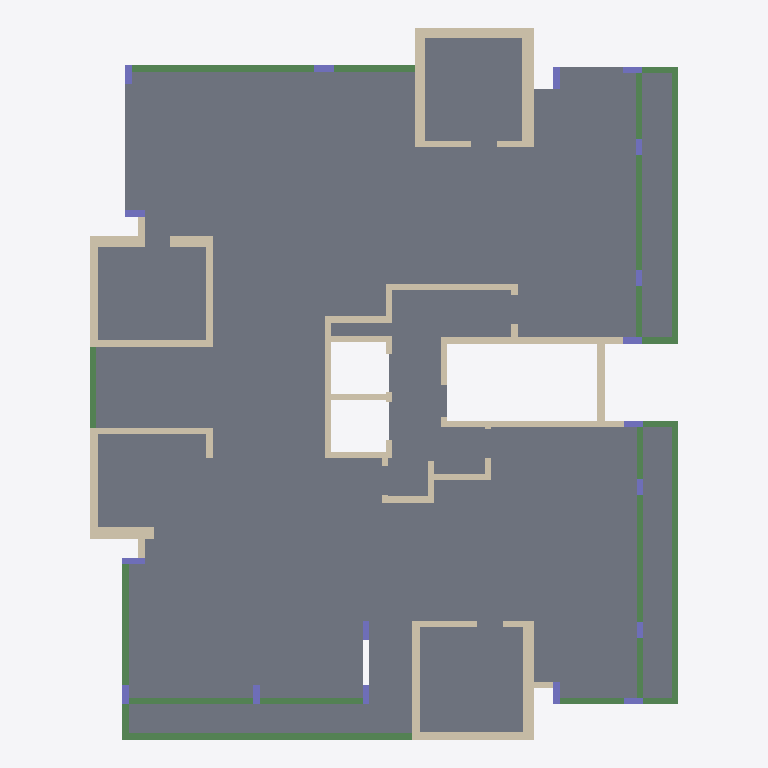
Plan cut of the same IFC building model at storey 'Typical Floor' (level 3.00 m, cut at 4.40 m), seen from above with north up, elements coloured by IFC class: 45 walls (beige), 21 beams (green), 18 columns (violet), 9 slabs (grey). Cut surfaces are drawn darker.
Extent 18.3 m × 22.1 m × 3.4 m (x, y, z). Storeys (2): Down at 0.00 m; Typical Floor at 3.00 m. Elements (96): 46 IfcWallStandardCase, 23 IfcBeam, 18 IfcColumn, 9 IfcSlab.

HEADER;
FILE_DESCRIPTION(('ViewDefinition [CoordinationView]','ExchangeRequirement []'),'2;1');
FILE_NAME('מספר פרויקט','2022-05-19T22:29:54',(''),(''),'ODA IFC SDK 22.6','22.1.1.516 - Exporter 22.1.1.516 - Default UI','');
FILE_SCHEMA(('IFC2X3'));
ENDSEC;
DATA;
#92=IFCPROJECT('0ed0Um69f3SfTMgApmWlmH',#20,'מספר פרויקט',$,$,'Project014','Project Status',(#87),#84);
#108=IFCSITE('0ed0Um69f3SfTMgApmWlmJ',#20,'Default',$,$,#107,$,$,.ELEMENT.,$,$,$,$,$);
#94=IFCBUILDING('0ed0Um69f3SfTMgApmWlmG',#20,'',$,$,#16,$,'',.ELEMENT.,$,$,$);
#97=IFCBUILDINGSTOREY('0ed0Um69f3SfTMgAmFVGAo',#20,'Down',$,'Level:8mm Head',#96,$,'Down',.ELEMENT.,1.727731E-11);
#101=IFCBUILDINGSTOREY('0ed0Um69f3SfTMgAmFUxzc',#20,'Typical Floor',$,'Level:8mm Head',#100,$,'Typical Floor',.ELEMENT.,300.0);
#4718=IFCSLAB('0NqJlmm95Cb9DygmrdZLv5',#20,'Floor:25:555293',$,'Floor:25',#4671,#4717,'555293',.FLOOR.);
#4912=IFCSLAB('0NqJlmm95Cb9DygmrdZRQq',#20,'Floor:25:561644',$,'Floor:25',#4865,#4911,'561644',.FLOOR.);
#4817=IFCSLAB('0NqJlmm95Cb9DygmrdZQuK',#20,'Floor:25:559436',$,'Floor:25',#4766,#4816,'559436',.FLOOR.);
#4977=IFCSLAB('0NqJlmm95Cb9DygmrdZRz9',#20,'Floor:25:563217',$,'Floor:25',#4960,#4976,'563217',.FLOOR.);
#4623=IFCSLAB('0NqJlmm95Cb9DygmrdZL$d',#20,'Floor:25:555199',$,'Floor:25',#4613,#4622,'555199',.FLOOR.);
#4367=IFCSLAB('2KIyJqTR97uA7_98GyxymB',#20,'Floor:25:554321',$,'Floor:25',#4357,#4366,'554321',.FLOOR.);
#5139=IFCSLAB('0NqJlmm95Cb9DygmrdZRwP',#20,'Floor:25:563649',$,'Floor:25',#5129,#5138,'563649',.FLOOR.);
#5353=IFCSLAB('0NqJlmm95Cb9DygmrdZRsK',#20,'Floor:25:563916',$,'Floor:25',#5343,#5352,'563916',.FLOOR.);
#5411=IFCSLAB('0NqJlmm95Cb9DygmrdZRfp',#20,'Floor:25:564523',$,'Floor:25',#5401,#5410,'564523',.FLOOR.);
#5091=IFCBEAM('0NqJlmm95Cb9DygmrdZRxE',#20,'Concrete Rectengular Beam:20/56:563606',$,'Concrete Rectengular Beam:20/56',#5078,#5090,'563606');
#5253=IFCBEAM('0NqJlmm95Cb9DygmrdZRrn',#20,'Concrete Rectengular Beam:20/56:563753',$,'Concrete Rectengular Beam:20/56',#5240,#5252,'563753');
#4523=IFCBEAM('2KIyJqTR97uA7_98GyxyuF',#20,'Concrete Rectengular Beam:20/56:554837',$,'Concrete Rectengular Beam:20/56',#4510,#4522,'554837');
#3006=IFCWALLSTANDARDCASE('3zrMnxNm18ywP3kh2WNyco',#20,'Basic Wall:35:551579',$,'Basic Wall:35',#2994,#3005,'551579');
#1747=IFCWALLSTANDARDCASE('3zrMnxNm18ywP3kh2WN$Na',#20,'Basic Wall:20:546509',$,'Basic Wall:20',#1735,#1746,'546509');
#3689=IFCBEAM('2KIyJqTR97uA7_98Gyxyjm',#20,'Concrete Rectengular Beam:20/60:553514',$,'Concrete Rectengular Beam:20/60',#3676,#3688,'553514');
#2197=IFCWALLSTANDARDCASE('3zrMnxNm18ywP3kh2WNyC0',#20,'Basic Wall:35:548905',$,'Basic Wall:35',#2185,#2196,'548905');
#3056=IFCWALLSTANDARDCASE('3zrMnxNm18ywP3kh2WNyZV',#20,'Basic Wall:30:551926',$,'Basic Wall:30',#3044,#3055,'551926');
#1897=IFCWALLSTANDARDCASE('3zrMnxNm18ywP3kh2WN$fp',#20,'Basic Wall:20:547162',$,'Basic Wall:20',#1885,#1896,'547162');
#3132=IFCWALLSTANDARDCASE('3zrMnxNm18ywP3kh2WNyug',#20,'Basic Wall:30:552195',$,'Basic Wall:30',#3120,#3131,'552195');
#1997=IFCWALLSTANDARDCASE('3zrMnxNm18ywP3kh2WN$Y5',#20,'Basic Wall:25:547756',$,'Basic Wall:25',#1985,#1996,'547756');
#2047=IFCWALLSTANDARDCASE('3zrMnxNm18ywP3kh2WN$_O',#20,'Basic Wall:25:548017',$,'Basic Wall:25',#2035,#2046,'548017');
#512=IFCWALLSTANDARDCASE('3zrMnxNm18ywP3kh2WN_0B',#20,'Basic Wall:20:541474',$,'Basic Wall:20',#500,#511,'541474');
#4269=IFCBEAM('2KIyJqTR97uA7_98GyxynK',#20,'Concrete Rectengular Beam:20/50:554254',$,'Concrete Rectengular Beam:20/50',#4256,#4268,'554254');
#310=IFCWALLSTANDARDCASE('3zrMnxNm18ywP3kh2WNvuG',#20,'Basic Wall:25:539961',$,'Basic Wall:25',#298,#309,'539961');
#612=IFCWALLSTANDARDCASE('3zrMnxNm18ywP3kh2WN_Qa',#20,'Basic Wall:25:542093',$,'Basic Wall:25',#600,#611,'542093');
#1347=IFCWALLSTANDARDCASE('3zrMnxNm18ywP3kh2WN_xH',#20,'Basic Wall:20:544248',$,'Basic Wall:20',#1335,#1346,'544248');
#4065=IFCBEAM('2KIyJqTR97uA7_98Gyxyqt',#20,'Concrete Rectengular Beam:20/50:554093',$,'Concrete Rectengular Beam:20/50',#4052,#4064,'554093');
#4218=IFCBEAM('2KIyJqTR97uA7_98Gyxysa',#20,'Concrete Rectengular Beam:20/50:554238',$,'Concrete Rectengular Beam:20/50',#4205,#4217,'554238');
#562=IFCWALLSTANDARDCASE('3zrMnxNm18ywP3kh2WN_SE',#20,'Basic Wall:20:541735',$,'Basic Wall:20',#550,#561,'541735');
#1597=IFCWALLSTANDARDCASE('3zrMnxNm18ywP3kh2WN$Te',#20,'Basic Wall:20:545857',$,'Basic Wall:20',#1585,#1596,'545857');
#260=IFCWALLSTANDARDCASE('3zrMnxNm18ywP3kh2WNvXc',#20,'Basic Wall:20:539471',$,'Basic Wall:20',#248,#259,'539471');
#3912=IFCBEAM('2KIyJqTR97uA7_98Gyxykm',#20,'Concrete Rectengular Beam:20/50:553706',$,'Concrete Rectengular Beam:20/50',#3899,#3911,'553706');
#386=IFCWALLSTANDARDCASE('3zrMnxNm18ywP3kh2WNvqn',#20,'Basic Wall:35:540184',$,'Basic Wall:35',#374,#385,'540184');
#4320=IFCBEAM('2KIyJqTR97uA7_98Gyxynn',#20,'Concrete Rectengular Beam:20/50:554283',$,'Concrete Rectengular Beam:20/50',#4307,#4319,'554283');
#1947=IFCWALLSTANDARDCASE('3zrMnxNm18ywP3kh2WN$cU',#20,'Basic Wall:25:547511',$,'Basic Wall:25',#1935,#1946,'547511');
#3757=IFCBEAM('2KIyJqTR97uA7_98Gyxyi1',#20,'Concrete Rectengular Beam:20/50:553563',$,'Concrete Rectengular Beam:20/50',#3744,#3756,'553563');
#662=IFCWALLSTANDARDCASE('3zrMnxNm18ywP3kh2WN_LG',#20,'Basic Wall:35:542329',$,'Basic Wall:35',#650,#661,'542329');
#3428=IFCBEAM('2KIyJqTR97uA7_98Gyxycy',#20,'Concrete Rectengular Beam:20/50:553190',$,'Concrete Rectengular Beam:20/50',#3415,#3427,'553190');
#1497=IFCWALLSTANDARDCASE('3zrMnxNm18ywP3kh2WN$79',#20,'Basic Wall:20:545504',$,'Basic Wall:20',#1485,#1496,'545504');
#1147=IFCWALLSTANDARDCASE('3zrMnxNm18ywP3kh2WN_Wd',#20,'Basic Wall:20:543502',$,'Basic Wall:20',#1135,#1146,'543502');
#3861=IFCBEAM('2KIyJqTR97uA7_98GyxykP',#20,'Concrete Rectengular Beam:20/50:553667',$,'Concrete Rectengular Beam:20/50',#3848,#3860,'553667');
#5472=IFCWALLSTANDARDCASE('1W3Xe1PuT9BPIh9tr8kLAz',#20,'Basic Wall:35:564913',$,'Basic Wall:35',#5460,#5471,'564913');
#4167=IFCBEAM('2KIyJqTR97uA7_98GyxytD',#20,'Concrete Rectengular Beam:20/50:554135',$,'Concrete Rectengular Beam:20/50',#4154,#4166,'554135');
#4116=IFCBEAM('2KIyJqTR97uA7_98GyxytR',#20,'Concrete Rectengular Beam:20/50:554113',$,'Concrete Rectengular Beam:20/50',#4103,#4115,'554113');
#2097=IFCWALLSTANDARDCASE('3zrMnxNm18ywP3kh2WN$xD',#20,'Basic Wall:20:548324',$,'Basic Wall:20',#2085,#2096,'548324');
#2756=IFCWALLSTANDARDCASE('3zrMnxNm18ywP3kh2WNyMz',#20,'Basic Wall:20:550548',$,'Basic Wall:20',#2744,#2755,'550548');
#2906=IFCWALLSTANDARDCASE('3zrMnxNm18ywP3kh2WNykS',#20,'Basic Wall:20:551093',$,'Basic Wall:20',#2894,#2905,'551093');
#1297=IFCWALLSTANDARDCASE('3zrMnxNm18ywP3kh2WN_vY',#20,'Basic Wall:20:544075',$,'Basic Wall:20',#1285,#1296,'544075');
#1447=IFCWALLSTANDARDCASE('3zrMnxNm18ywP3kh2WN_or',#20,'Basic Wall:20:544668',$,'Basic Wall:20',#1435,#1446,'544668');
#2656=IFCWALLSTANDARDCASE('3zrMnxNm18ywP3kh2WNyO3',#20,'Basic Wall:20:550186',$,'Basic Wall:20',#2644,#2655,'550186');
#4014=IFCBEAM('2KIyJqTR97uA7_98Gyxyq1',#20,'Concrete Rectengular Beam:20/50:554075',$,'Concrete Rectengular Beam:20/50',#4001,#4013,'554075');
#3963=IFCBEAM('2KIyJqTR97uA7_98Gyxykc',#20,'Concrete Rectengular Beam:20/50:553724',$,'Concrete Rectengular Beam:20/50',#3950,#3962,'553724');
#5039=IFCBEAM('0NqJlmm95Cb9DygmrdZRua',#20,'Concrete Rectengular Beam:20/56:563580',$,'Concrete Rectengular Beam:20/56',#5026,#5038,'563580');
#1797=IFCWALLSTANDARDCASE('3zrMnxNm18ywP3kh2WN$IJ',#20,'Basic Wall:20:546746',$,'Basic Wall:20',#1785,#1796,'546746');
#2956=IFCWALLSTANDARDCASE('3zrMnxNm18ywP3kh2WNyfA',#20,'Basic Wall:20:551267',$,'Basic Wall:20',#2944,#2955,'551267');
#4452=IFCBEAM('2KIyJqTR97uA7_98Gyxyvb',#20,'Concrete Rectengular Beam:20/56:554815',$,'Concrete Rectengular Beam:20/56',#4439,#4451,'554815');
#145=IFCWALLSTANDARDCASE('3zrMnxNm18ywP3kh2WNvb7',#20,'Basic Wall:20:539246',$,'Basic Wall:20',#129,#144,'539246');
#2706=IFCWALLSTANDARDCASE('3zrMnxNm18ywP3kh2WNyRA',#20,'Basic Wall:20:550371',$,'Basic Wall:20',#2694,#2705,'550371');
#4575=IFCBEAM('2KIyJqTR97uA7_98Gyxyuq',#20,'Concrete Rectengular Beam:20/56:554862',$,'Concrete Rectengular Beam:20/56',#4562,#4574,'554862');
#5201=IFCBEAM('0NqJlmm95Cb9DygmrdZRrB',#20,'Concrete Rectengular Beam:20/56:563731',$,'Concrete Rectengular Beam:20/56',#5188,#5200,'563731');
#1547=IFCWALLSTANDARDCASE('3zrMnxNm18ywP3kh2WN$13',#20,'Basic Wall:20:545642',$,'Basic Wall:20',#1535,#1546,'545642');
#2147=IFCWALLSTANDARDCASE('3zrMnxNm18ywP3kh2WN$mS',#20,'Basic Wall:20:548661',$,'Basic Wall:20',#2135,#2146,'548661');
#5305=IFCBEAM('0NqJlmm95Cb9DygmrdZRqQ',#20,'Concrete Rectengular Beam:20/56:563778',$,'Concrete Rectengular Beam:20/56',#5292,#5304,'563778');
#2251=IFCCOLUMN('3zrMnxNm18ywP3kh2WNyEs',#20,'Concrete Rectengular Column:20/70:549023',$,'Concrete Rectengular Column:20/70',#2250,#2248,'549023');
#3186=IFCCOLUMN('3zrMnxNm18ywP3kh2WNyvQ',#20,'Concrete Rectengular Column:20/70:552307',$,'Concrete Rectengular Column:20/70',#3185,#3183,'552307');
#1004=IFCCOLUMN('3zrMnxNm18ywP3kh2WN_fe',#20,'Concrete Rectengular Column:20/60:543041',$,'Concrete Rectengular Column:20/60',#1003,#1001,'543041');
#1102=IFCCOLUMN('3zrMnxNm18ywP3kh2WN_ah',#20,'Concrete Rectengular Column:20/60:543234',$,'Concrete Rectengular Column:20/60',#1101,#1099,'543234');
#717=IFCCOLUMN('3zrMnxNm18ywP3kh2WN_Ir',#20,'Concrete Rectengular Column:20/70:542620',$,'Concrete Rectengular Column:20/70',#716,#714,'542620');
#462=IFCWALLSTANDARDCASE('3zrMnxNm18ywP3kh2WN_DD',#20,'Basic Wall:20:540772',$,'Basic Wall:20',#450,#461,'540772');
#793=IFCCOLUMN('3zrMnxNm18ywP3kh2WN_l9',#20,'Concrete Rectengular Column:20/60:542944',$,'Concrete Rectengular Column:20/60',#792,#790,'542944');
#857=IFCCOLUMN('3zrMnxNm18ywP3kh2WN_eW',#20,'Concrete Rectengular Column:20/60:542985',$,'Concrete Rectengular Column:20/60',#856,#854,'542985');
#1053=IFCCOLUMN('3zrMnxNm18ywP3kh2WN_hE',#20,'Concrete Rectengular Column:20/60:543207',$,'Concrete Rectengular Column:20/60',#1052,#1050,'543207');
#3382=IFCCOLUMN('3zrMnxNm18ywP3kh2WNymN',#20,'Concrete Rectengular Column:20/60:552766',$,'Concrete Rectengular Column:20/60',#3381,#3379,'552766');
#3508=IFCWALLSTANDARDCASE('2KIyJqTR97uA7_98GyxyZs',#20,'Basic Wall:20:553388',$,'Basic Wall:20',#3496,#3507,'553388');
#906=IFCCOLUMN('3zrMnxNm18ywP3kh2WN_em',#20,'Concrete Rectengular Column:20/60:543001',$,'Concrete Rectengular Column:20/60',#905,#903,'543001');
#955=IFCCOLUMN('3zrMnxNm18ywP3kh2WN_e3',#20,'Concrete Rectengular Column:20/60:543018',$,'Concrete Rectengular Column:20/60',#954,#952,'543018');
#2296=IFCWALLSTANDARDCASE('3zrMnxNm18ywP3kh2WNy5n',#20,'Basic Wall:20:549464',$,'Basic Wall:20',#2284,#2295,'549464');
#2350=IFCCOLUMN('3zrMnxNm18ywP3kh2WNy6S',#20,'Concrete Rectengular Column:20/60:549557',$,'Concrete Rectengular Column:20/60',#2349,#2347,'549557');
#2511=IFCCOLUMN('3zrMnxNm18ywP3kh2WNy2X',#20,'Concrete Rectengular Column:20/60:549768',$,'Concrete Rectengular Column:20/60',#2510,#2508,'549768');
#3235=IFCCOLUMN('3zrMnxNm18ywP3kh2WNyxE',#20,'Concrete Rectengular Column:20/60:552423',$,'Concrete Rectengular Column:20/60',#3234,#3232,'552423');
#1397=IFCWALLSTANDARDCASE('3zrMnxNm18ywP3kh2WN_sQ',#20,'Basic Wall:20:544435',$,'Basic Wall:20',#1385,#1396,'544435');
#2399=IFCCOLUMN('3zrMnxNm18ywP3kh2WNy7t',#20,'Concrete Rectengular Column:20/50:549598',$,'Concrete Rectengular Column:20/50',#2398,#2396,'549598');
#2462=IFCCOLUMN('3zrMnxNm18ywP3kh2WNy7V',#20,'Concrete Rectengular Column:20/50:549622',$,'Concrete Rectengular Column:20/50',#2461,#2459,'549622');
#2806=IFCWALLSTANDARDCASE('3zrMnxNm18ywP3kh2WNyNB',#20,'Basic Wall:20:550626',$,'Basic Wall:20',#2794,#2805,'550626');
#3284=IFCCOLUMN('3zrMnxNm18ywP3kh2WNyrm',#20,'Concrete Rectengular Column:20/50:552537',$,'Concrete Rectengular Column:20/50',#3283,#3281,'552537');
#3333=IFCCOLUMN('3zrMnxNm18ywP3kh2WNyrB',#20,'Concrete Rectengular Column:20/50:552546',$,'Concrete Rectengular Column:20/50',#3332,#3330,'552546');
#1697=IFCWALLSTANDARDCASE('3zrMnxNm18ywP3kh2WN$PX',#20,'Basic Wall:20:546120',$,'Basic Wall:20',#1685,#1696,'546120');
#1647=IFCWALLSTANDARDCASE('3zrMnxNm18ywP3kh2WN$UP',#20,'Basic Wall:20:545968',$,'Basic Wall:20',#1635,#1646,'545968');
#1197=IFCWALLSTANDARDCASE('3zrMnxNm18ywP3kh2WN_yY',#20,'Basic Wall:20:543755',$,'Basic Wall:20',#1185,#1196,'543755');
#1247=IFCWALLSTANDARDCASE('3zrMnxNm18ywP3kh2WN__l',#20,'Basic Wall:20:543878',$,'Basic Wall:20',#1235,#1246,'543878');
#1847=IFCWALLSTANDARDCASE('3zrMnxNm18ywP3kh2WN$jw',#20,'Basic Wall:20:546899',$,'Basic Wall:20',#1835,#1846,'546899');
#2556=IFCWALLSTANDARDCASE('3zrMnxNm18ywP3kh2WNySt',#20,'Basic Wall:20:549918',$,'Basic Wall:20',#2544,#2555,'549918');
#2606=IFCWALLSTANDARDCASE('3zrMnxNm18ywP3kh2WNyUc',#20,'Basic Wall:20:550031',$,'Basic Wall:20',#2594,#2605,'550031');
ENDSEC;